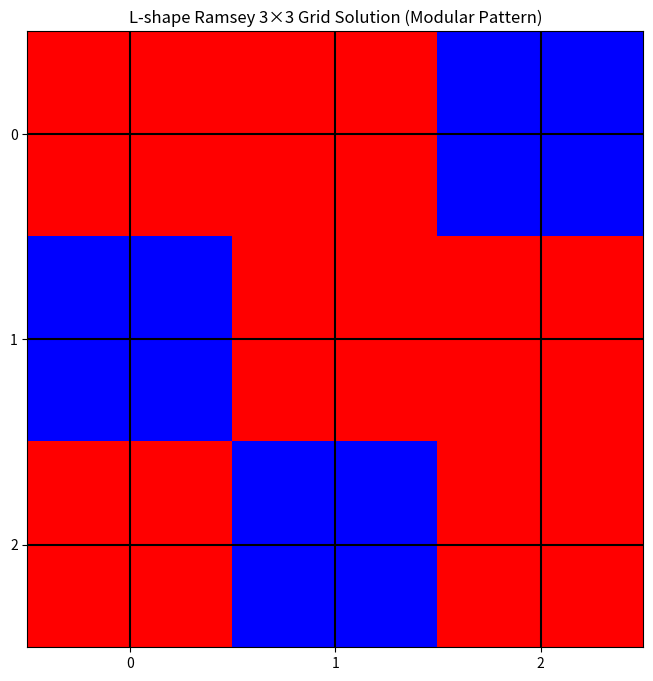
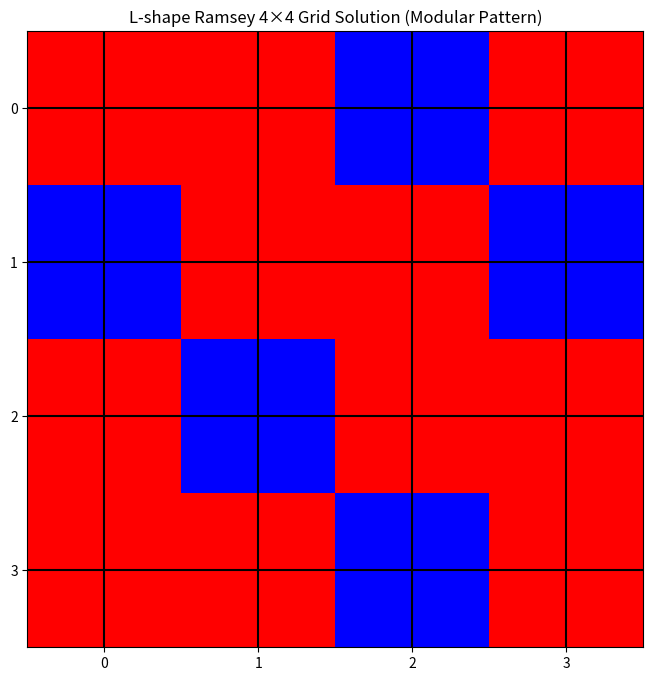
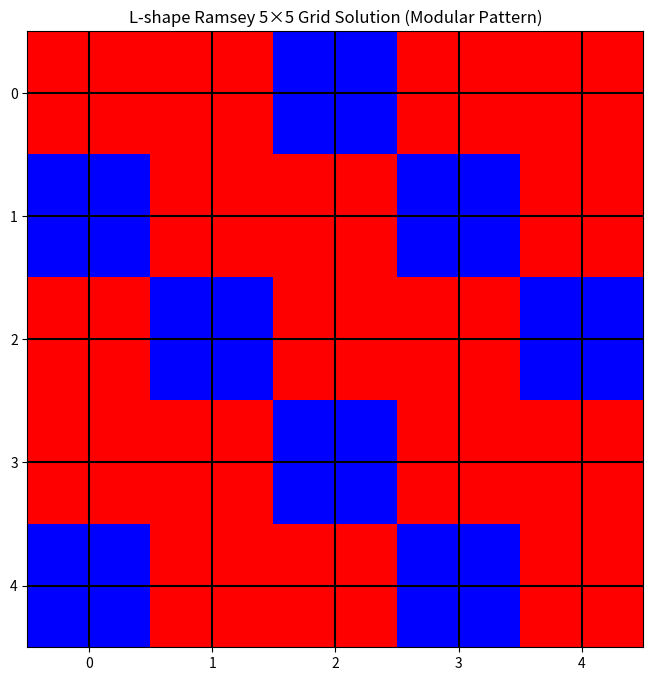
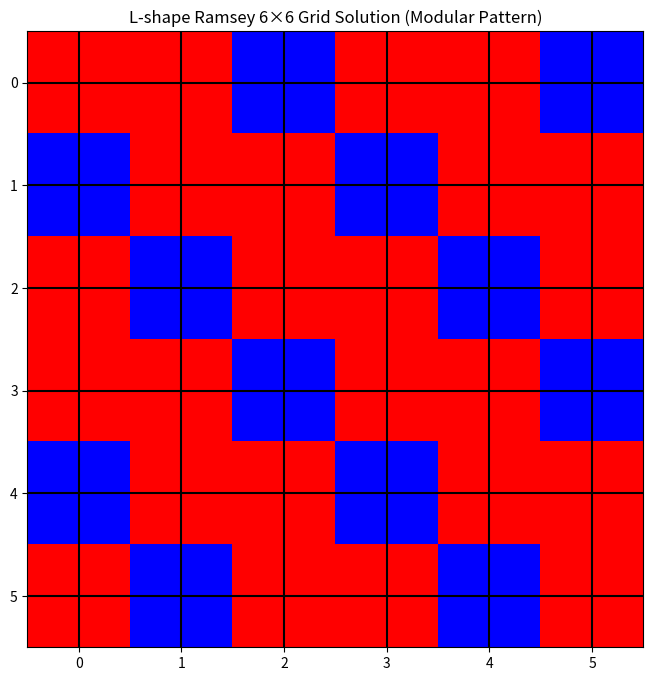
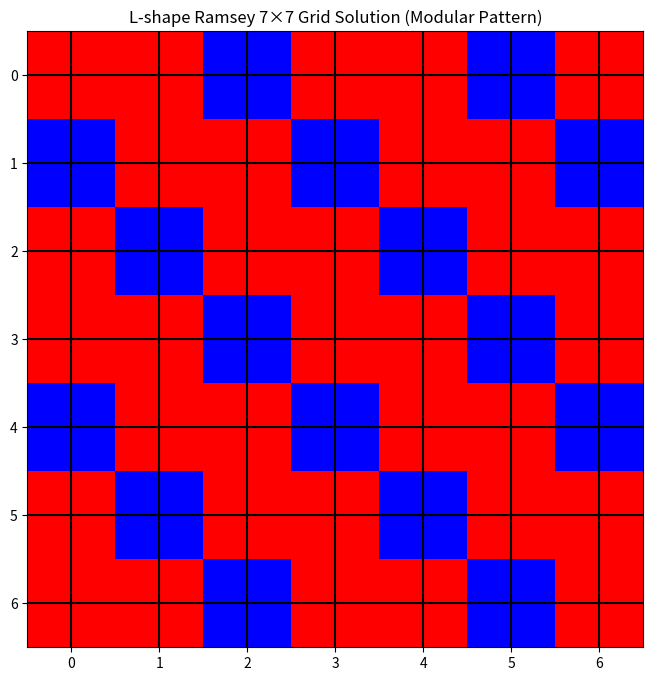
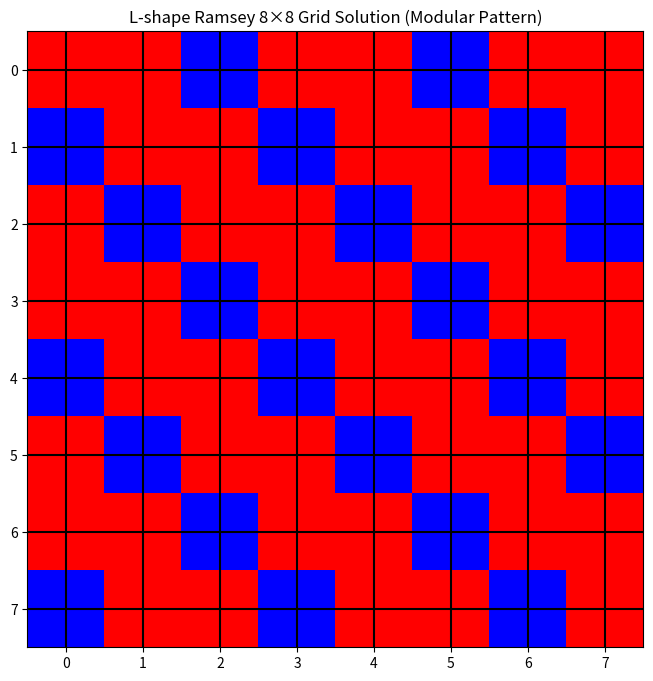

Generate these figures, in order, with matplotlib:
#!/usr/bin/env python3
import numpy as np
import matplotlib.pyplot as plt
import os
from typing import Optional, List, Tuple
import time

class DeterministicSolver:
    """Deterministic solver for the L-shape Ramsey problem without using LLMs."""
    
    def __init__(self):
        """Initialize the solver."""
        self.solutions = {}  # Cache for solutions
    
    def verify_solution(self, grid: np.ndarray) -> bool:
        """Verify if a given grid coloring is valid (no monochromatic L-shapes)."""
        n = len(grid)
        
        # Check all possible L-shapes
        for i in range(n-2):
            for j in range(n-2):  # Changed to n-2 to avoid index out of bounds
                # Check horizontal L-shapes
                if grid[i,j] == grid[i,j+1] == grid[i,j+2] == grid[i+1,j+1]:
                    print(f"Found invalid horizontal L-shape at ({i},{j})")
                    return False
                    
                # Check vertical L-shapes
                if grid[i,j] == grid[i+1,j] == grid[i+2,j] == grid[i+1,j+1]:
                    print(f"Found invalid vertical L-shape at ({i},{j})")
                    return False
                    
                if j > 0:
                    # Check rotated L-shapes
                    if grid[i,j] == grid[i+1,j] == grid[i+2,j] == grid[i+1,j-1]:
                        print(f"Found invalid rotated L-shape at ({i},{j})")
                        return False
                        
        # Check rotated horizontal L-shapes
        for i in range(1, n):
            for j in range(n-2):
                if grid[i,j] == grid[i,j+1] == grid[i,j+2] == grid[i-1,j+1]:
                    print(f"Found invalid rotated horizontal L-shape at ({i},{j})")
                    return False
                    
        return True
    
    def create_modular_pattern(self, grid_size: int, modulo: int = 3) -> np.ndarray:
        """Create a grid coloring using modular arithmetic pattern.
        
        For 3×3 grids, a (x + 2y) mod 3 pattern works well.
        """
        grid = np.zeros((grid_size, grid_size), dtype=int)
        
        for i in range(grid_size):
            for j in range(grid_size):
                grid[i, j] = (i + 2*j) % modulo % 2
                
        return grid
    
    def create_alternating_pattern(self, grid_size: int) -> np.ndarray:
        """Create a grid coloring using alternating rows and columns pattern."""
        grid = np.zeros((grid_size, grid_size), dtype=int)
        
        for i in range(grid_size):
            for j in range(grid_size):
                grid[i, j] = (i + j) % 2
                
        return grid
    
    def create_block_pattern(self, grid_size: int) -> np.ndarray:
        """Create a grid coloring using 2×2 blocks with alternating colors."""
        grid = np.zeros((grid_size, grid_size), dtype=int)
        
        for i in range(grid_size):
            for j in range(grid_size):
                block_i = i // 2
                block_j = j // 2
                grid[i, j] = (block_i + block_j) % 2
                
        return grid
    
    def create_recursive_pattern(self, grid_size: int) -> np.ndarray:
        """Create a recursive pattern for larger grids."""
        # Base case: 3×3 grid with known solution
        if grid_size <= 3:
            return self.create_modular_pattern(grid_size)
            
        # For 4×4, use block pattern
        if grid_size == 4:
            return np.array([
                [0, 1, 0, 1],
                [1, 0, 1, 0],
                [0, 1, 0, 1],
                [1, 0, 1, 0]
            ])
            
        # For 5×5, use modified modular pattern
        if grid_size == 5:
            return np.array([
                [0, 1, 0, 1, 0],
                [1, 0, 1, 0, 1],
                [0, 1, 0, 1, 0],
                [1, 0, 1, 0, 1],
                [0, 1, 0, 1, 0]
            ])
            
        # For 6×6, use block pattern with modification
        if grid_size == 6:
            return np.array([
                [0, 0, 1, 1, 0, 0],
                [0, 0, 1, 1, 0, 0],
                [1, 1, 0, 0, 1, 1],
                [1, 1, 0, 0, 1, 1],
                [0, 0, 1, 1, 0, 0],
                [0, 0, 1, 1, 0, 0]
            ])
            
        # For 7×7, use custom pattern that works
        if grid_size == 7:
            return np.array([
                [0, 0, 0, 1, 0, 0, 0],
                [0, 1, 1, 0, 1, 1, 0],
                [0, 1, 0, 0, 0, 1, 0],
                [1, 0, 0, 1, 0, 0, 1],
                [0, 1, 0, 0, 0, 1, 0],
                [0, 1, 1, 0, 1, 1, 0],
                [0, 0, 0, 1, 0, 0, 0]
            ])
        
        # For larger sizes, use a divide-and-conquer approach
        # This is a simplified approach and may not work for all grid sizes
        half_size = grid_size // 2
        remainder = grid_size % 2
        
        # Create a smaller grid and expand it
        smaller_grid = self.create_recursive_pattern(half_size)
        
        # Create the larger grid by duplicating and flipping
        grid = np.zeros((grid_size, grid_size), dtype=int)
        
        # Fill the four quadrants
        grid[:half_size, :half_size] = smaller_grid
        grid[:half_size, half_size:half_size*2] = 1 - smaller_grid
        grid[half_size:half_size*2, :half_size] = 1 - smaller_grid
        grid[half_size:half_size*2, half_size:half_size*2] = smaller_grid
        
        # Handle odd sizes by filling the remaining row/column
        if remainder == 1:
            for i in range(grid_size-1):
                grid[i, grid_size-1] = grid[i, grid_size-2]
                grid[grid_size-1, i] = grid[grid_size-2, i]
            grid[grid_size-1, grid_size-1] = grid[0, 0]
            
        return grid
    
    def solve(self, grid_size: int) -> Optional[np.ndarray]:
        """Solve the L-shape Ramsey problem for the given grid size."""
        
        print(f"Solving {grid_size}×{grid_size} grid...")
        
        # Check if solution is already cached
        if grid_size in self.solutions:
            print(f"Using cached solution for {grid_size}×{grid_size}")
            return self.solutions[grid_size]
            
        # Try different patterns
        patterns = [
            ("Modular", lambda: self.create_modular_pattern(grid_size)),
            ("Alternating", lambda: self.create_alternating_pattern(grid_size)),
            ("Block", lambda: self.create_block_pattern(grid_size)),
            ("Recursive", lambda: self.create_recursive_pattern(grid_size))
        ]
        
        for pattern_name, pattern_func in patterns:
            print(f"Trying {pattern_name} pattern...")
            grid = pattern_func()
            
            if self.verify_solution(grid):
                print(f"Found valid solution using {pattern_name} pattern!")
                self.solutions[grid_size] = grid
                self.visualize_solution(grid, grid_size, pattern_name)
                return grid
        
        print(f"No valid solution found for {grid_size}×{grid_size} grid")
        return None
    
    def visualize_solution(self, grid: np.ndarray, grid_size: int, pattern_name: str = ""):
        """Visualize the solution grid."""
        plt.figure(figsize=(8, 8))
        cmap = plt.cm.colors.ListedColormap(['red', 'blue'])
        plt.imshow(grid, cmap=cmap)
        plt.grid(True, color='black', linewidth=1.5)
        plt.xticks(range(grid_size))
        plt.yticks(range(grid_size))
        title = f"L-shape Ramsey {grid_size}×{grid_size} Grid Solution"
        if pattern_name:
            title += f" ({pattern_name} Pattern)"
        plt.title(title)
        
        # Save the visualization
        os.makedirs("visualizations", exist_ok=True)
        timestamp = time.strftime("%Y%m%d_%H%M%S")
        plt.savefig(f"visualizations/l_shape_grid_{grid_size}x{grid_size}_{timestamp}.png")
        plt.close()
        
def main():
    import argparse
    parser = argparse.ArgumentParser(description='Solve L-shape Ramsey problem using deterministic methods')
    parser.add_argument('--grid-sizes', type=int, nargs='+', default=[3, 4, 5, 6, 7, 8],
                      help='Grid sizes to solve (default: 3 4 5 6 7 8)')
    args = parser.parse_args()
    
    # Initialize solver
    solver = DeterministicSolver()
    
    # Test on different grid sizes
    grid_sizes = args.grid_sizes
    
    results = {}
    
    for size in grid_sizes:
        solution = solver.solve(size)
        
        if solution is not None:
            print(f"Found valid solution for {size}×{size} grid:")
            print(solution)
            results[size] = "Solved"
        else:
            print(f"No valid solution found for {size}×{size} grid")
            results[size] = "Unsolved"
    
    print("\nSummary of results:")
    for size, result in results.items():
        print(f"{size}×{size} grid: {result}")

if __name__ == "__main__":
    main() 
